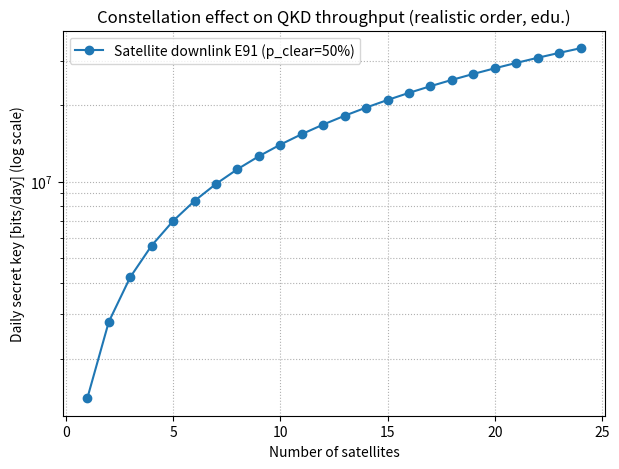
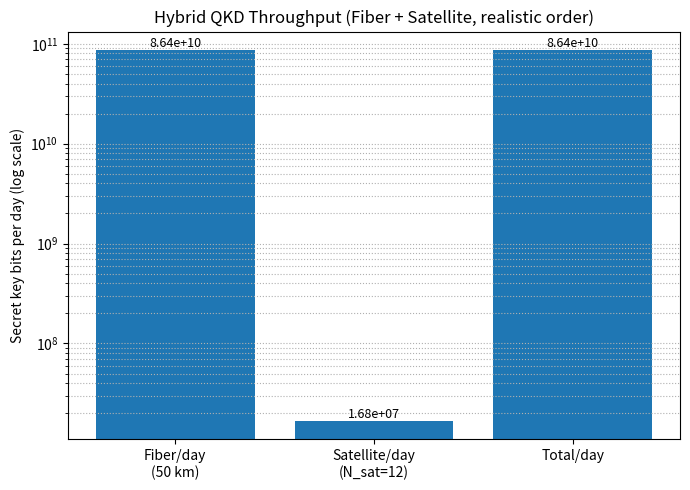

Write the Python code that produced these figures, in order.
# qkd27_realistic.py  — 実運用スケールの数値で衛星E91と光ファイバーを比較（教育用モデル）
# 必要: numpy, matplotlib
import numpy as np

try:
    import matplotlib.pyplot as plt
except Exception as e:
    raise SystemExit("matplotlib が必要です: pip install matplotlib") from e

# ==========================
# 現実運用に近い“目安”パラメータ
# ==========================
# --- 衛星（LEO, ダウンリンク E91想定） ---
N_SAT_MAX         = 24         # 比較する最大衛星数
P_CLEAR           = 0.50       # 晴天率（50%） ← 地域で変えてOK（0.2〜0.8あたり）
PASSES_PER_DAY    = 4.0        # 1衛星・1局あたり平均パス回数/日（中緯度で3〜6のことが多い）
PASS_DURATION_SEC = 350        # 1パス平均の有効通信秒（300〜600s 程度）
SECRET_RATE_AVAIL = 2_000      # “リンクが成立中”の最終鍵生成レート [bits/s]（1〜5 kbpsクラス）

# --- 地上ファイバー（都市圏・デコイBB84など） ---
# 例: 50km クラスのメトロ区間で最終鍵 1 Mbps オーダーが実用域で出るケース
FIBER_SECRET_RATE = 1_000_000  # [bits/s] 最終鍵レート（例: 1 Mbps）
FIBER_HOURS_PER_DAY = 24       # 連続運用（メンテ時間を引きたいならここを減らす）

# --- 可視化・算出条件 ---
N_SAT_LIST = list(range(1, N_SAT_MAX + 1))
RANDOM_SEED = 0

# ==========================
# 計算関数
# ==========================
def satellite_bits_per_day(n_sat: int,
                           p_clear=P_CLEAR,
                           passes_per_day=PASSES_PER_DAY,
                           pass_dur=PASS_DURATION_SEC,
                           secret_rate=SECRET_RATE_AVAIL) -> float:
    """
    衛星数 n_sat のとき、1地上局あたりの 1日合計“最終鍵ビット数”を計算。
    educationモデル：重なりや運用制約は平均化して、期待値で単純加算。
    """
    # 1衛星あたりの“良好な”パス本数（晴天・夜間・可視などをまとめて p_clear で近似）
    good_passes = passes_per_day * p_clear
    # 1衛星あたり 1日最終鍵ビット
    bits_per_sat = good_passes * pass_dur * secret_rate
    return n_sat * bits_per_sat

def fiber_bits_per_day(secret_rate=FIBER_SECRET_RATE, hours=FIBER_HOURS_PER_DAY) -> float:
    """
    メトロ級ファイバーリンクの 1日最終鍵ビット数（連続運用想定）
    """
    return secret_rate * hours * 3600.0

# ==========================
# メイン：計算 & 可視化
# ==========================
def main():
    # 1) 衛星コンステレーションのスケーリング（図1）
    sat_daily = [satellite_bits_per_day(n) for n in N_SAT_LIST]

    # 2) 代表ケースの棒グラフ（図2）
    N_SAT_PICK = 12    # ここを変えると任意台数の比較が見れる
    sat_day_pick = satellite_bits_per_day(N_SAT_PICK)
    fib_day = fiber_bits_per_day()
    total_day = sat_day_pick + fib_day

    # ---- 表示（図1：衛星数スイープ） ----
    plt.figure(figsize=(7,5))
    plt.plot(N_SAT_LIST, sat_daily, marker="o", label=f"Satellite downlink E91 (p_clear={P_CLEAR:.0%})")
    plt.yscale("log")
    plt.xlabel("Number of satellites")
    plt.ylabel("Daily secret key [bits/day] (log scale)")
    plt.title("Constellation effect on QKD throughput (realistic order, edu.)")
    plt.grid(True, which="both", linestyle=":")
    plt.legend()

    # ---- 表示（図2：棒グラフ） ----
    labels = [f"Fiber/day\n(50 km)", f"Satellite/day\n(N_sat={N_SAT_PICK})", "Total/day"]
    values = [fib_day, sat_day_pick, total_day]

    plt.figure(figsize=(7,5))
    bars = plt.bar(labels, values)
    plt.yscale("log")
    plt.ylabel("Secret key bits per day (log scale)")
    plt.title("Hybrid QKD Throughput (Fiber + Satellite, realistic order)")
    # 値を吹き出し表示（見やすさ用）
    for b, v in zip(bars, values):
        plt.text(b.get_x() + b.get_width()/2, v, f"{v:.2e}", ha="center", va="bottom", fontsize=9)
    plt.grid(True, axis="y", which="both", linestyle=":")

    # ---- コンソール出力（数値） ----
    print("\n=== Parameters (realistic-order, editable) ===")
    print(f"P_CLEAR={P_CLEAR:.0%}, PASSES_PER_DAY≈{PASSES_PER_DAY}, PASS_DURATION_SEC≈{PASS_DURATION_SEC}s, "
          f"SECRET_RATE_AVAIL≈{SECRET_RATE_AVAIL} bits/s")
    print(f"Fiber SECRET_RATE≈{FIBER_SECRET_RATE} bits/s over {FIBER_HOURS_PER_DAY} h/day")
    print("\n=== Results ===")
    print("Satellites | bits/day (sat constellation)")
    for n, v in zip(N_SAT_LIST, sat_daily):
        print(f"{n:>3d}        | {v: .3e} bits/day")
    print(f"\nFiber/day      = {fib_day: .3e} bits/day")
    print(f"Satellite/day  = {sat_day_pick: .3e} bits/day  (N_sat={N_SAT_PICK})")
    print(f"Total/day      = {total_day: .3e} bits/day\n")

    plt.tight_layout()
    plt.show()

if __name__ == "__main__":
    main()

